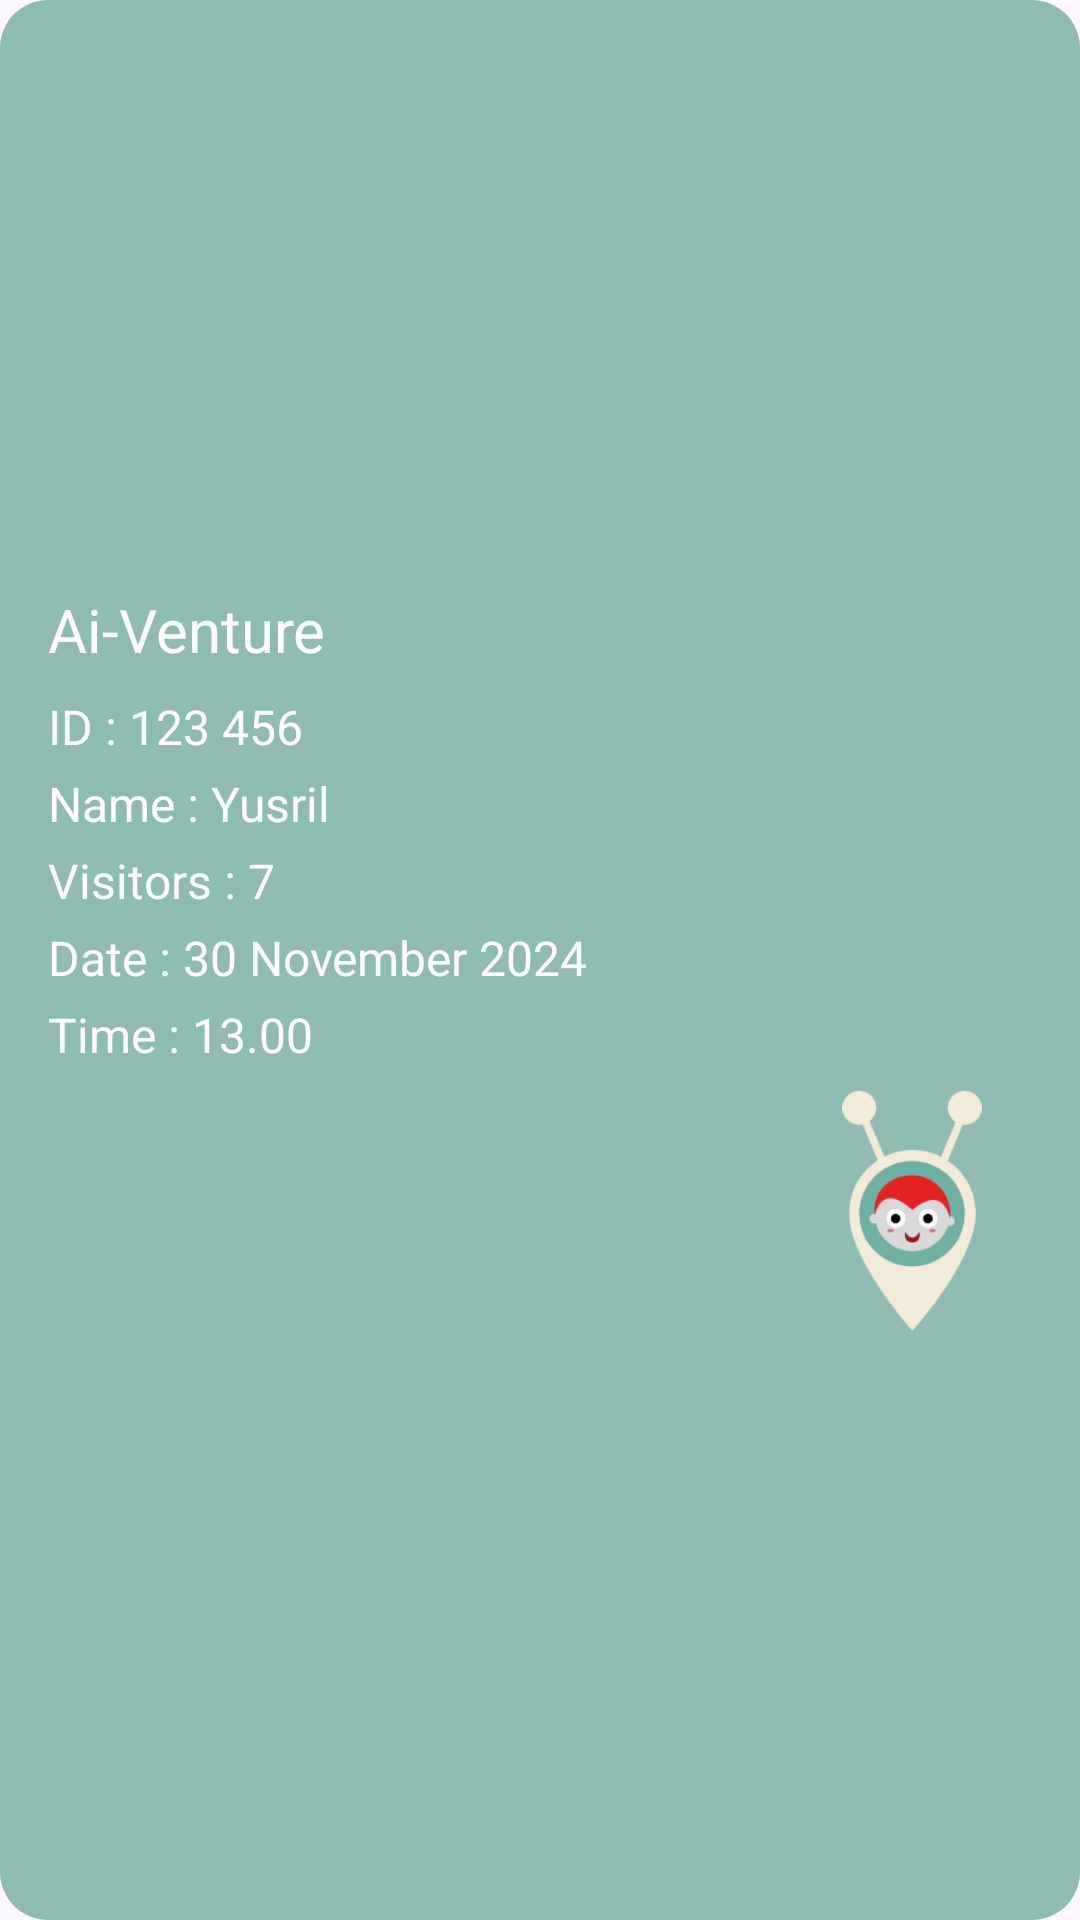

The Android layout XML behind this screen, and the referenced resources:
<!-- AndroidManifest.xml: application theme Theme.AIVenture -->
<!-- res/layout/dialog_ticket.xml -->
<?xml version="1.0" encoding="utf-8"?>
<LinearLayout xmlns:android="http://schemas.android.com/apk/res/android"
    android:layout_width="match_parent"
    android:layout_height="wrap_content"
    android:background="@drawable/background_dialog"
    android:gravity="center_vertical"
    android:orientation="vertical"
    android:padding="16dp">

    <TextView
        android:id="@+id/title"
        android:layout_width="wrap_content"
        android:layout_height="wrap_content"
        android:layout_marginBottom="8dp"
        android:gravity="start"
        android:text="Ai-Venture"
        android:textColor="#FFFFFF"
        android:textSize="20sp" />

    <TextView
        android:id="@+id/idText"
        android:layout_width="wrap_content"
        android:layout_height="wrap_content"
        android:layout_marginBottom="4dp"
        android:gravity="start"
        android:text="ID : 123 456"
        android:textColor="#FFFFFF"
        android:textSize="16sp" />

    <TextView
        android:id="@+id/nameText"
        android:layout_width="wrap_content"
        android:layout_height="wrap_content"
        android:layout_marginBottom="4dp"
        android:gravity="start"
        android:text="Name : Yusril"
        android:textColor="#FFFFFF"
        android:textSize="16sp" />

    <TextView
        android:id="@+id/visitorsText"
        android:layout_width="wrap_content"
        android:layout_height="wrap_content"
        android:layout_marginBottom="4dp"
        android:gravity="start"
        android:text="Visitors : 7"
        android:textColor="#FFFFFF"
        android:textSize="16sp" />

    <TextView
        android:id="@+id/dateText"
        android:layout_width="wrap_content"
        android:layout_height="wrap_content"
        android:layout_marginBottom="4dp"
        android:gravity="start"
        android:text="Date : 30 November 2024"
        android:textColor="#FFFFFF"
        android:textSize="16sp" />

    <TextView
        android:id="@+id/timeText"
        android:layout_width="wrap_content"
        android:layout_height="wrap_content"
        android:layout_marginBottom="8dp"
        android:gravity="start"
        android:text="Time : 13.00"
        android:textColor="#FFFFFF"
        android:textSize="16sp" />

    <ImageView
        android:layout_width="80dp"
        android:layout_height="80dp"
        android:layout_gravity="end"
        android:contentDescription="Snail Icon"
        android:src="@drawable/ticket" />

</LinearLayout>
<!-- resources referenced by this layout -->
<resources>
  <!-- drawable background_dialog (drawable) -->
  <?xml version="1.0" encoding="utf-8"?>
  <shape xmlns:android="http://schemas.android.com/apk/res/android">
      <solid android:color="#8EBCB3" />
      <corners android:radius="16dp" />
  </shape>
  <!-- drawable ticket: png bitmap (drawable, 7275 bytes) -->
  <style name="Theme.AIVenture" parent="Base.Theme.AIVenture" />
  <style name="Base.Theme.AIVenture" parent="Theme.Material3.DayNight.NoActionBar">
          <item name="colorPrimary">@color/taledark</item>
          <item name="colorSecondaryContainer">@color/tale</item>
          <item name="backgroundColor">@color/white</item>
          <item name="colorOnBackground">@color/black</item>
      </style>
  <color name="taledark">#387765</color>
  <color name="tale">#6DB1A3</color>
  <color name="white">#FFFFFFFF</color>
  <color name="black">#FF000000</color>
</resources>
